Labelled photos from "datas", an image-classification folder in hhyx/OCT-classification. The possible labels are: CNV, DME, drusen, normal.

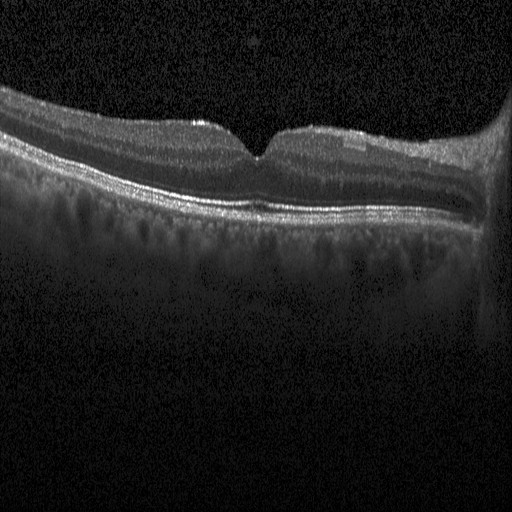
Label: normal

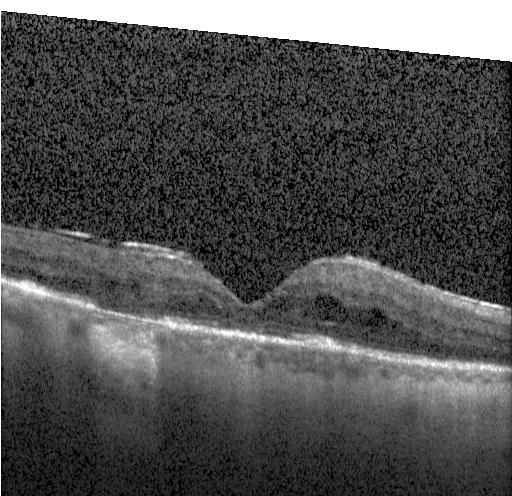
Label: DME

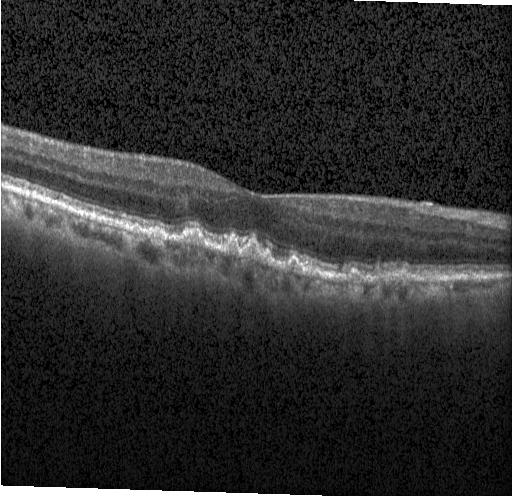
Label: drusen

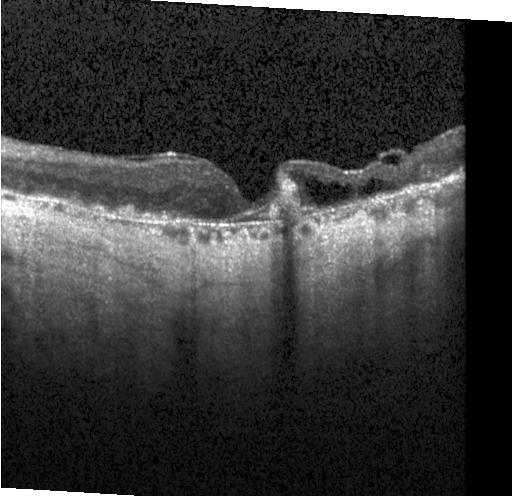
Label: CNV

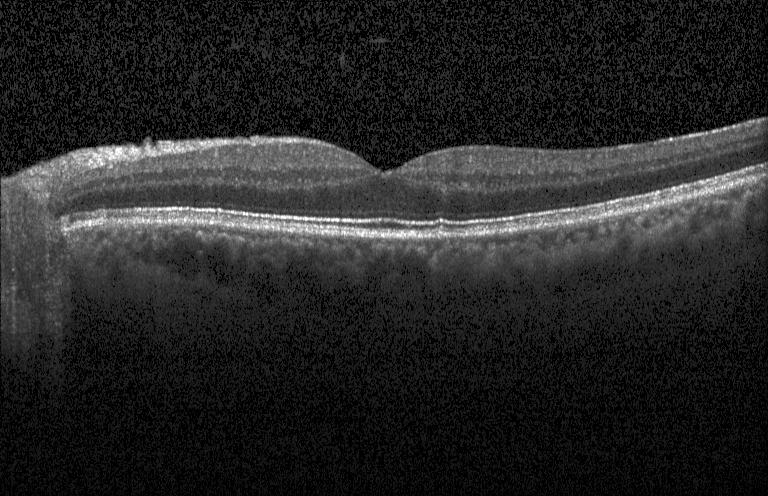
Label: normal

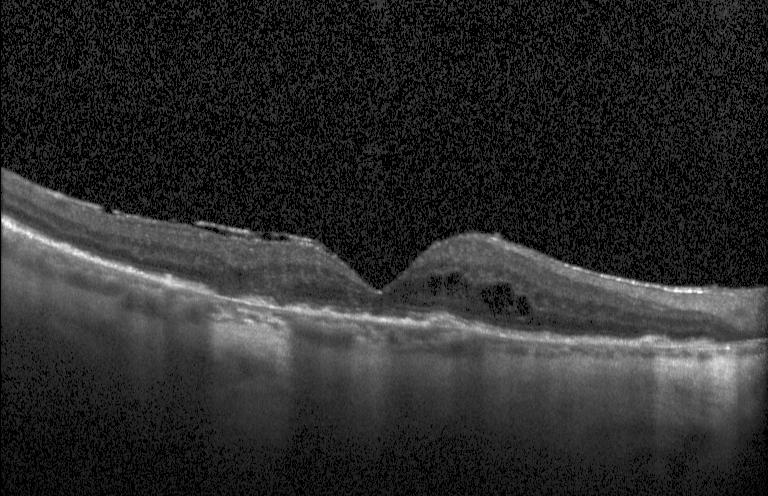
Label: DME
